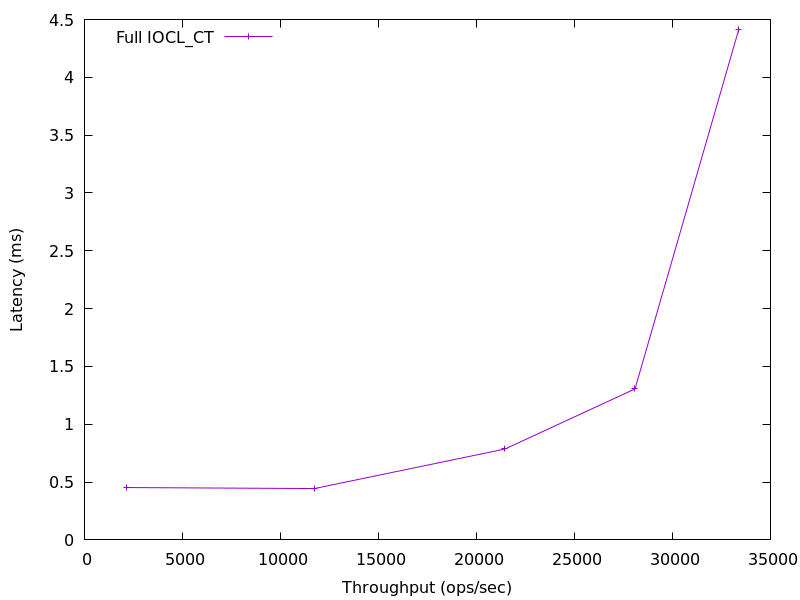

The data file committed next to this chart (first rows):
2148.901761979422, 0.452842
11729, 0.444
21454, 0.786
28090, 1.306
33385, 4.415
